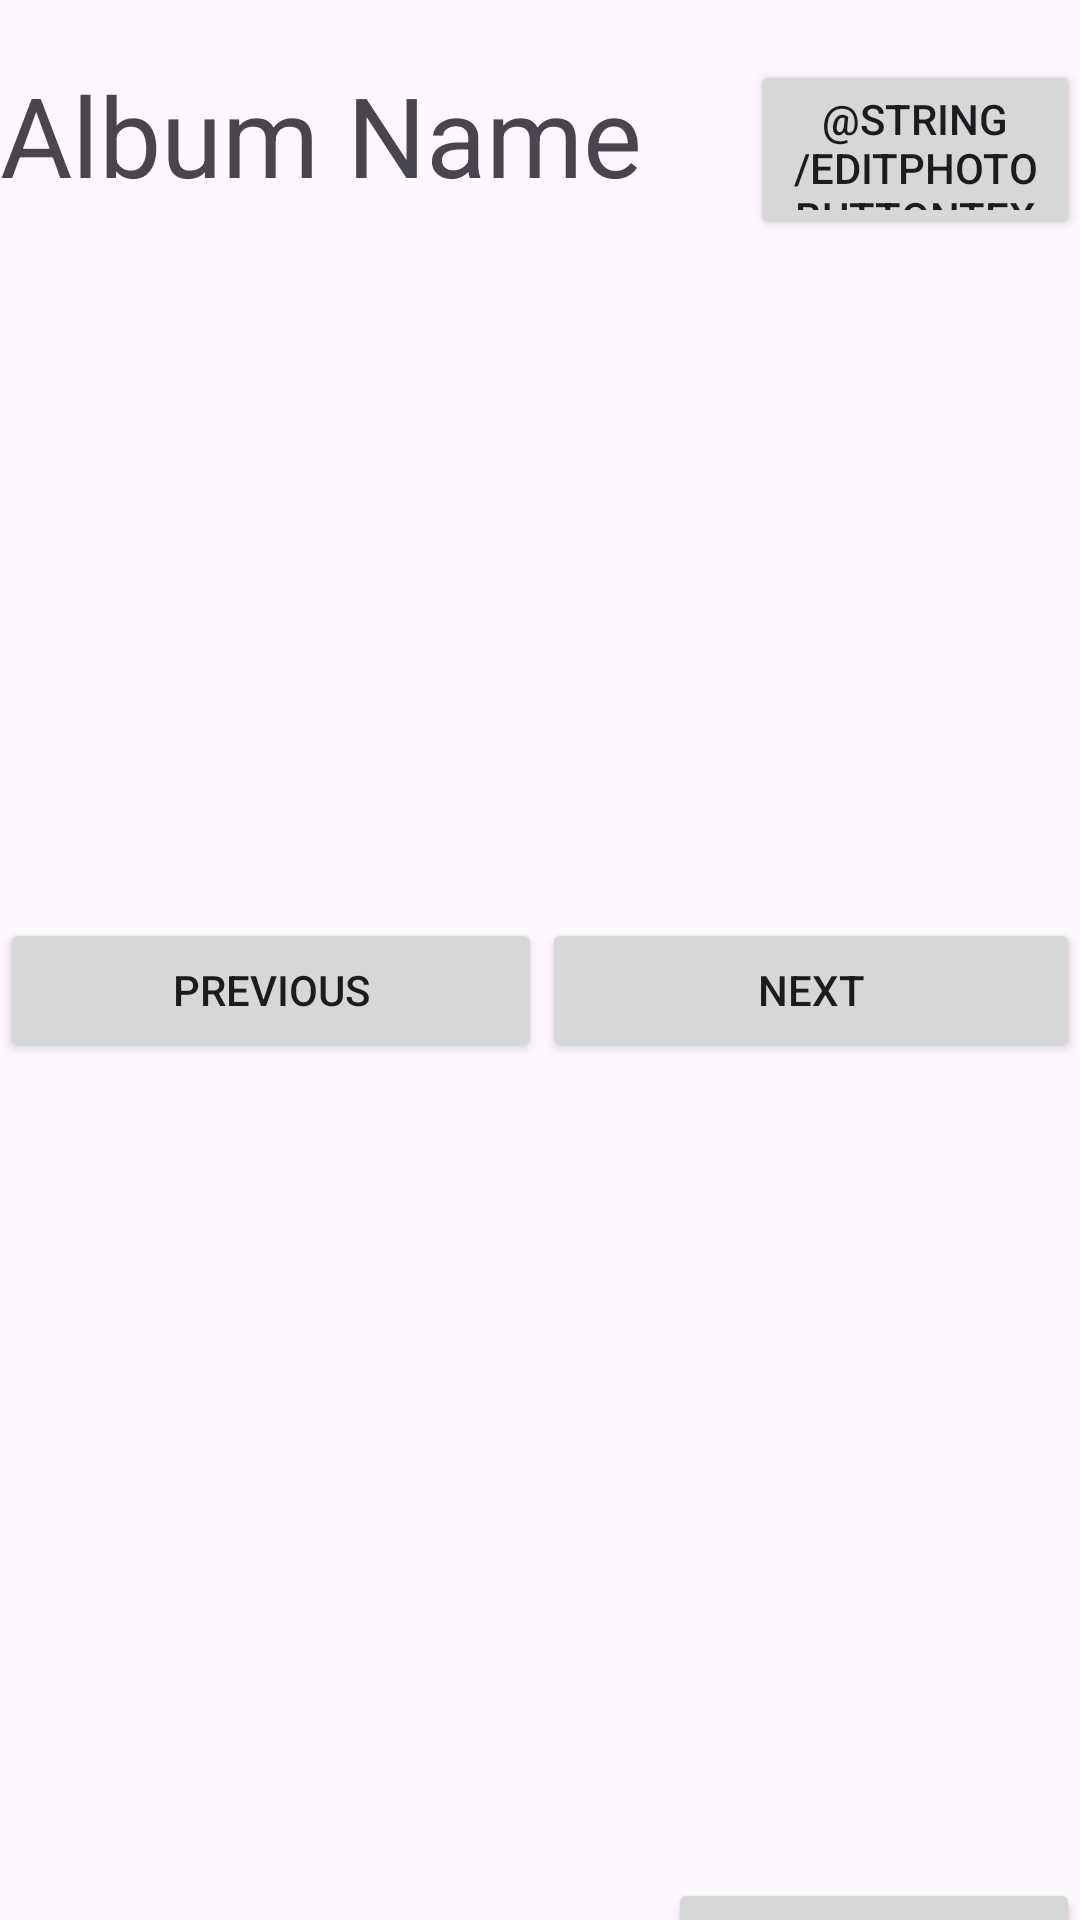

Reconstruct the res/layout file that produces this screen, plus the resources it refers to.
<!-- AndroidManifest.xml: application theme Theme.AndroidPhotos52 -->
<!-- res/layout/new_open_album_view.xml -->
<?xml version="1.0" encoding="utf-8"?>
<LinearLayout xmlns:android="http://schemas.android.com/apk/res/android"
    xmlns:app="http://schemas.android.com/apk/res-auto"
    xmlns:tools="http://schemas.android.com/tools"
    android:layout_width="match_parent"
    android:layout_height="match_parent"
    android:orientation="vertical">

    <Space
        android:layout_width="match_parent"
        android:layout_height="20dp" />

    <LinearLayout
        android:layout_width="match_parent"
        android:layout_height="60dp"
        android:orientation="horizontal">

        <TextView
            android:id="@+id/albumTitleText"
            android:layout_width="250dp"
            android:layout_height="match_parent"
            android:text="@string/albumNameText"
            android:textSize="18pt" />

        <Button
            android:id="@+id/editPhotoButton"
            android:layout_width="0dp"
            android:layout_height="match_parent"
            android:layout_weight="1"
            android:text="@string/editPhotoButtonText" />
    </LinearLayout>

    <ImageView
        android:id="@+id/photoDisplayImageView"
        android:layout_width="match_parent"
        android:layout_height="226dp"
        tools:srcCompat="@tools:sample/avatars" />

    <LinearLayout
        android:layout_width="match_parent"
        android:layout_height="80dp"
        android:orientation="horizontal">

        <Button
            android:id="@+id/button2"
            android:layout_width="wrap_content"
            android:layout_height="wrap_content"
            android:layout_weight="1"
            android:text="@string/previousButtonText" />

        <Button
            android:id="@+id/button3"
            android:layout_width="wrap_content"
            android:layout_height="wrap_content"
            android:layout_weight="1"
            android:text="@string/nextButtonText" />

    </LinearLayout>

    <Space
        android:layout_width="wrap_content"
        android:layout_height="wrap_content" />

    <GridView
        android:id="@+id/photoThumbnailGridView"
        android:layout_width="match_parent"
        android:layout_height="200dp">

    </GridView>

    <Space
        android:layout_width="match_parent"
        android:layout_height="20dp" />

    <LinearLayout
        android:layout_width="match_parent"
        android:layout_height="50dp"
        android:layout_weight="1"
        android:orientation="horizontal">

        <Button
            android:id="@+id/removePhotoButton"
            android:layout_width="match_parent"
            android:layout_height="match_parent"
            android:layout_weight="1"
            android:text="@string/removePhotoButtonText" />

        <Button
            android:id="@+id/addPhotoButton"
            android:layout_width="match_parent"
            android:layout_height="match_parent"
            android:layout_weight="1"
            android:text="@string/addPhotoButtonText" />
    </LinearLayout>

    <Space
        android:layout_width="match_parent"
        android:layout_height="20dp" />

    <LinearLayout
        android:layout_width="wrap_content"
        android:layout_height="50dp"
        android:orientation="horizontal">

        <Spinner
            android:id="@+id/destinationAlbumSpinner"
            android:layout_width="250dp"
            android:layout_height="match_parent"
            android:layout_weight="1" />

        <Button
            android:id="@+id/movePhotoButton"
            android:layout_width="165dp"
            android:layout_height="match_parent"
            android:layout_gravity="right"
            android:layout_weight="1"
            android:text="@string/movePhotoButtonText" />

    </LinearLayout>

</LinearLayout>
<!-- resources referenced by this layout -->
<resources>
  <string name="addPhotoButtonText">Add Photo</string>
  <string name="albumNameText">Album Name</string>
  <string name="nextButtonText">Next</string>
  <string name="previousButtonText">Previous</string>
  <string name="removePhotoButtonText">Remove Photo</string>
  <style name="Theme.AndroidPhotos52" parent="Base.Theme.AndroidPhotos52" />
  <style name="Base.Theme.AndroidPhotos52" parent="Theme.Material3.DayNight.NoActionBar">
          
          
      </style>
</resources>
